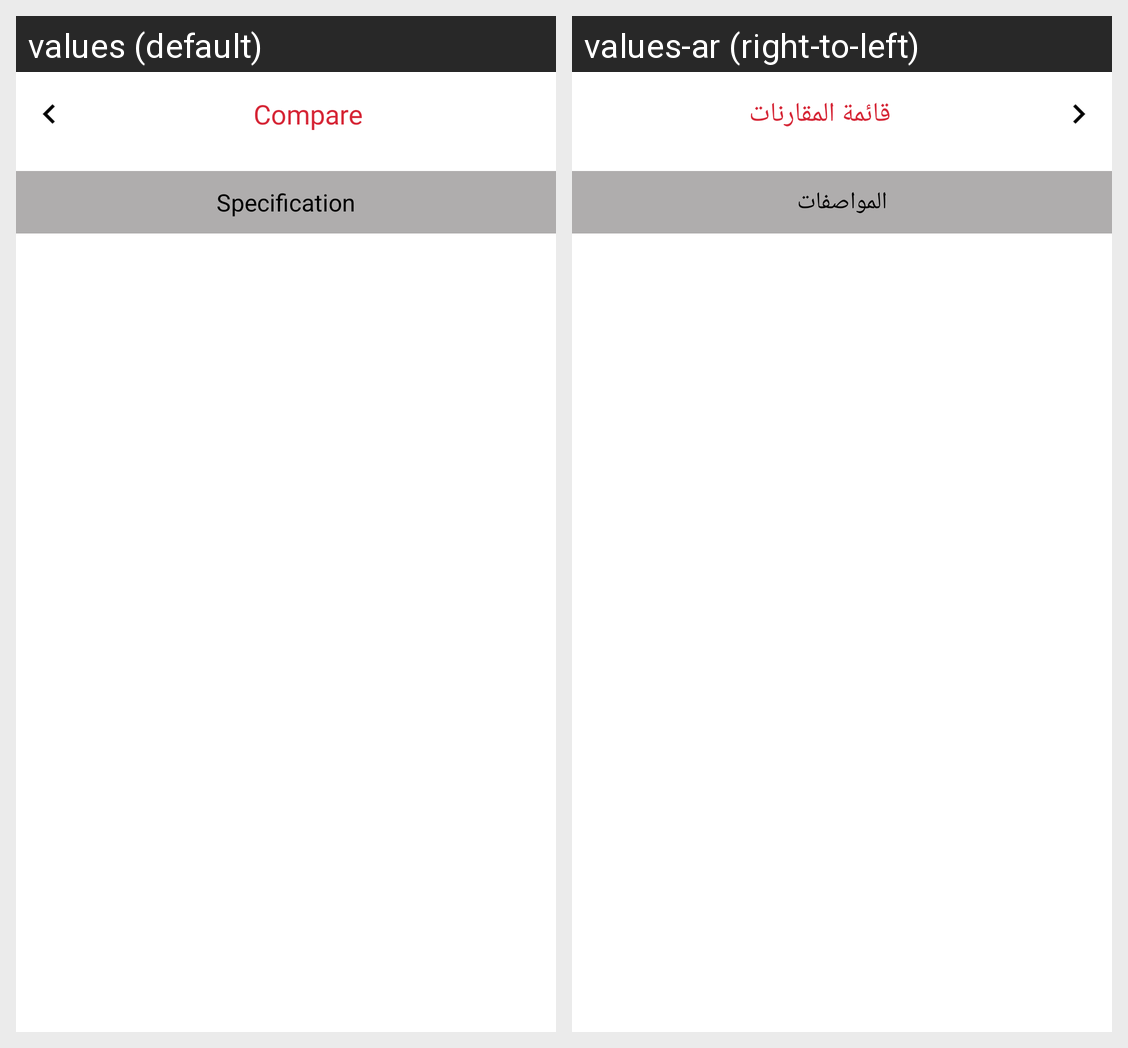

This grid shows one Android layout under two languages. Give, for every string resource on the screen, its name, the default text and each shown locale's text.
Android screen res/layout/fragment_compare.xml rendered under 2 locales, left to right: values (default), values-ar (right-to-left). Device: Nexus 5 (rendered at 1080×1920; each locale shown at half size, 540×960, under a caption strip naming it); theme Theme.RathaanElectronics.
Strings drawn on this screen, with the default value and each locale's value (text and hints the layout hard-codes, and strings that could not be matched under every locale, appear in the picture but are not listed):

compare
  values: Compare
  values-ar: قائمة المقارنات

spec
  values: Specification
  values-ar: المواصفات
